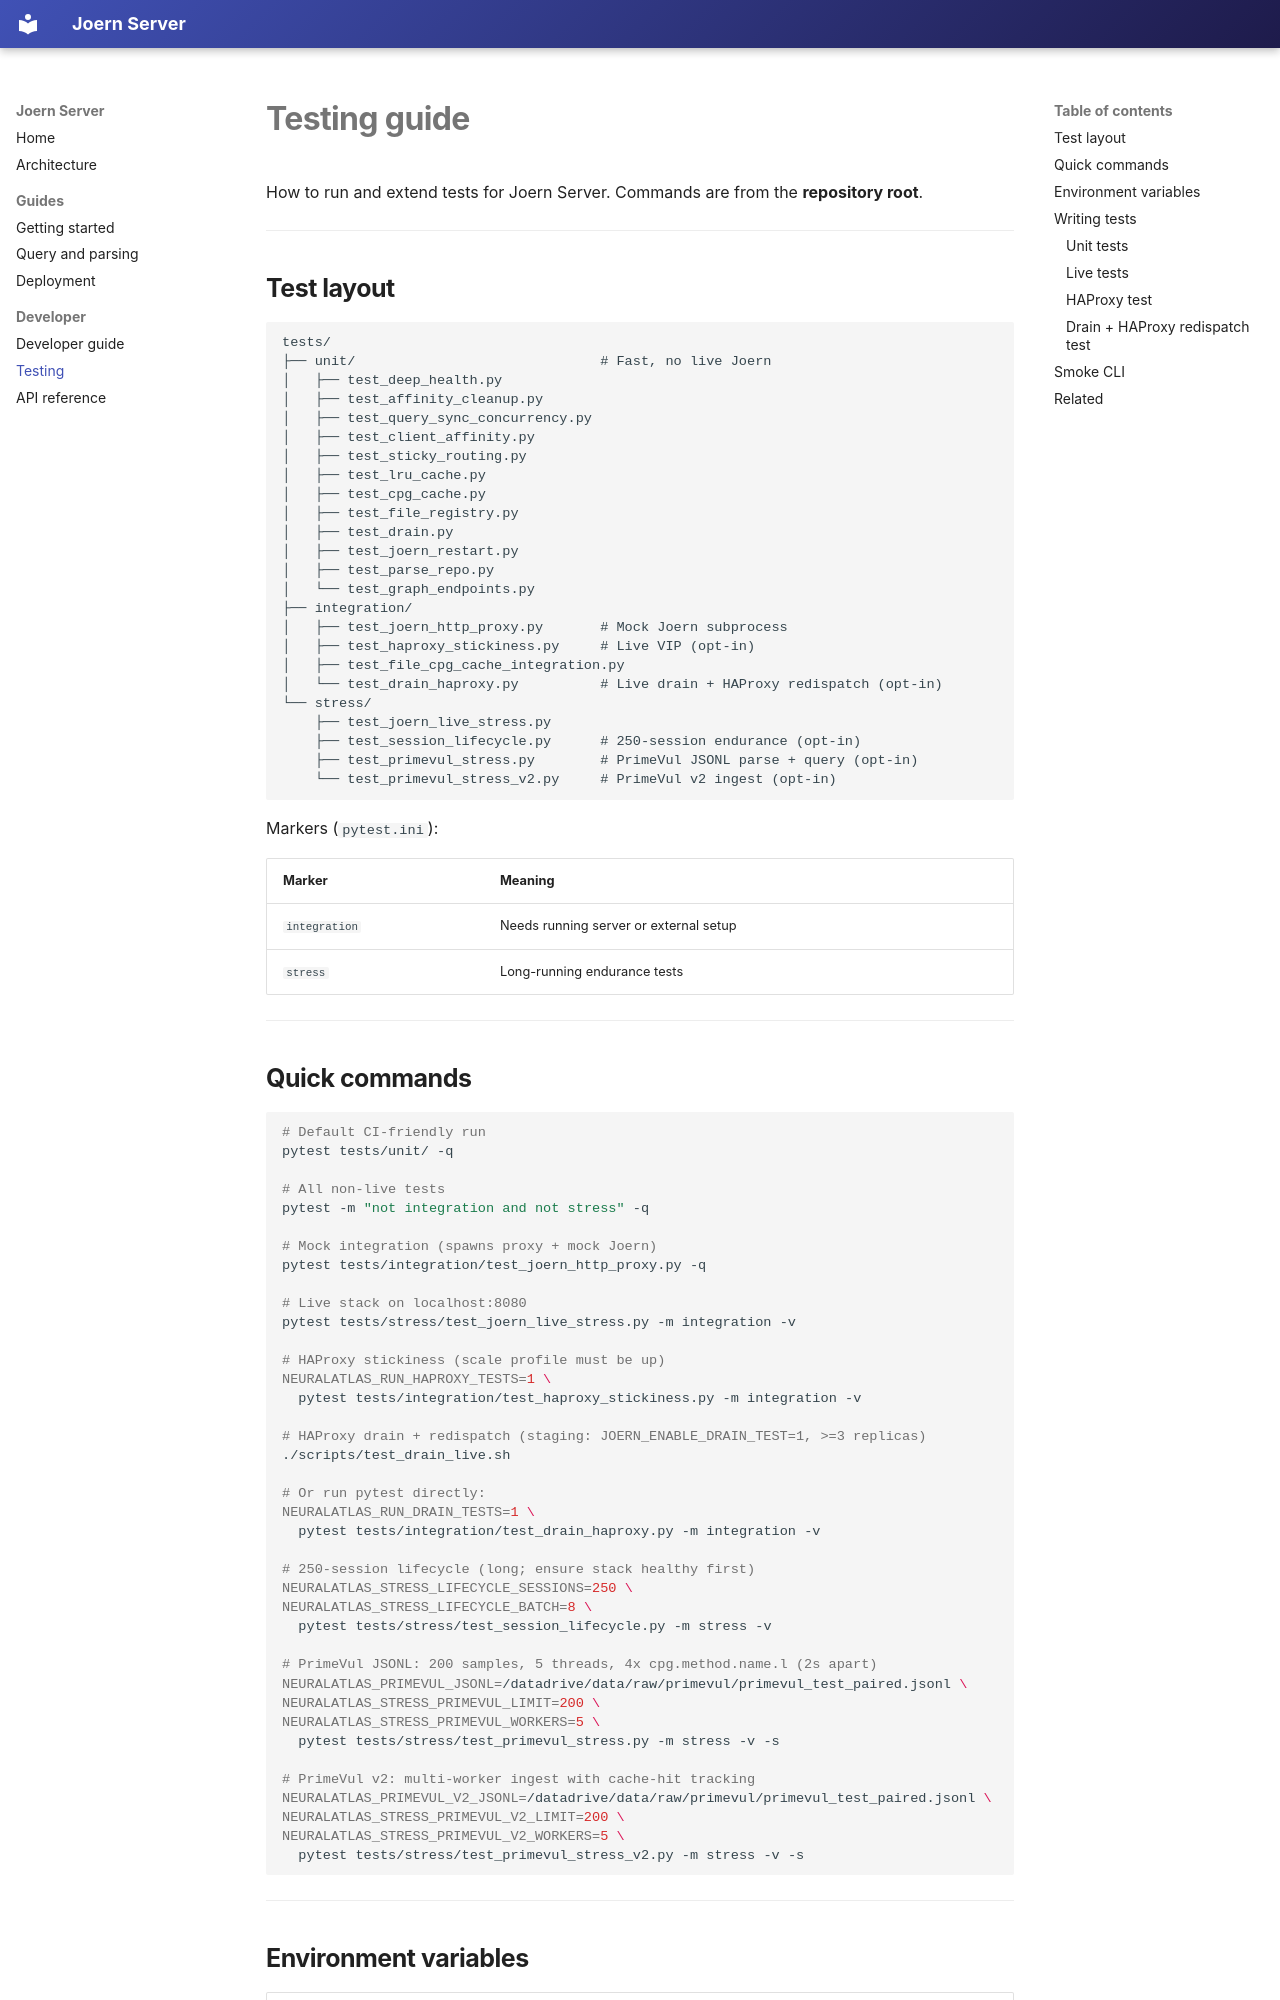

repository: nmd2k/joern-server · page: testing/index.html · generator: mkdocs

# Testing guide

How to run and extend tests for Joern Server. Commands are from the **repository root**.

---

## Test layout

```
tests/
├── unit/                              # Fast, no live Joern
│   ├── test_deep_health.py
│   ├── test_affinity_cleanup.py
│   ├── test_query_sync_concurrency.py
│   ├── test_client_affinity.py
│   ├── test_sticky_routing.py
│   ├── test_lru_cache.py
│   ├── test_cpg_cache.py
│   ├── test_file_registry.py
│   ├── test_drain.py
│   ├── test_joern_restart.py
│   ├── test_parse_repo.py
│   └── test_graph_endpoints.py
├── integration/
│   ├── test_joern_http_proxy.py       # Mock Joern subprocess
│   ├── test_haproxy_stickiness.py     # Live VIP (opt-in)
│   ├── test_file_cpg_cache_integration.py
│   └── test_drain_haproxy.py          # Live drain + HAProxy redispatch (opt-in)
└── stress/
    ├── test_joern_live_stress.py
    ├── test_session_lifecycle.py      # 250-session endurance (opt-in)
    ├── test_primevul_stress.py        # PrimeVul JSONL parse + query (opt-in)
    └── test_primevul_stress_v2.py     # PrimeVul v2 ingest (opt-in)
```

Markers (`pytest.ini`):

| Marker | Meaning |
|--------|---------|
| `integration` | Needs running server or external setup |
| `stress` | Long-running endurance tests |

---
